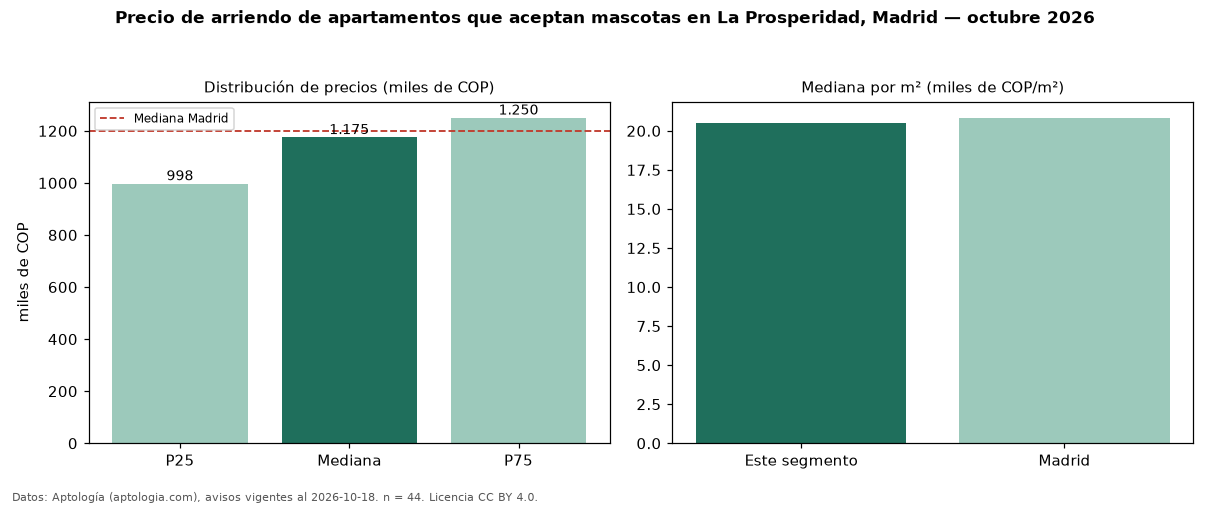

The data file committed next to this chart (first rows):
seccion, metrica, valor, moneda, n
filtro, masc, que aceptan mascotas, , 44
precio, p25, 997500, COP, 44
precio, mediana, 1175000, COP, 44
precio, p75, 1250000, COP, 44
precio, minimo, 900000, COP, 44
precio, maximo, 1450000, COP, 44
m2, mediana_precio_m2, 20530, COP, 38
m2, area_mediana_m2, 58.0, m2, 38
admin, mediana_admin_mes, 197000, COP, 17
banos, mediana_banos, 2.0, , 
estrato, estrato_mas_frecuente, 4, , 44
habitaciones, 3+, 1200000, COP, 41
ciudad, mediana_ciudad_referencia, 1200000, COP, 
ciudad, mediana_m2_ciudad, 20833, COP, 
fuente, fecha_datos, 2026-10-18, , 
fuente, atribucion, https://www.aptologia.com/arriendo/madri…, , 
fuente, licencia, CC BY 4.0, , 
